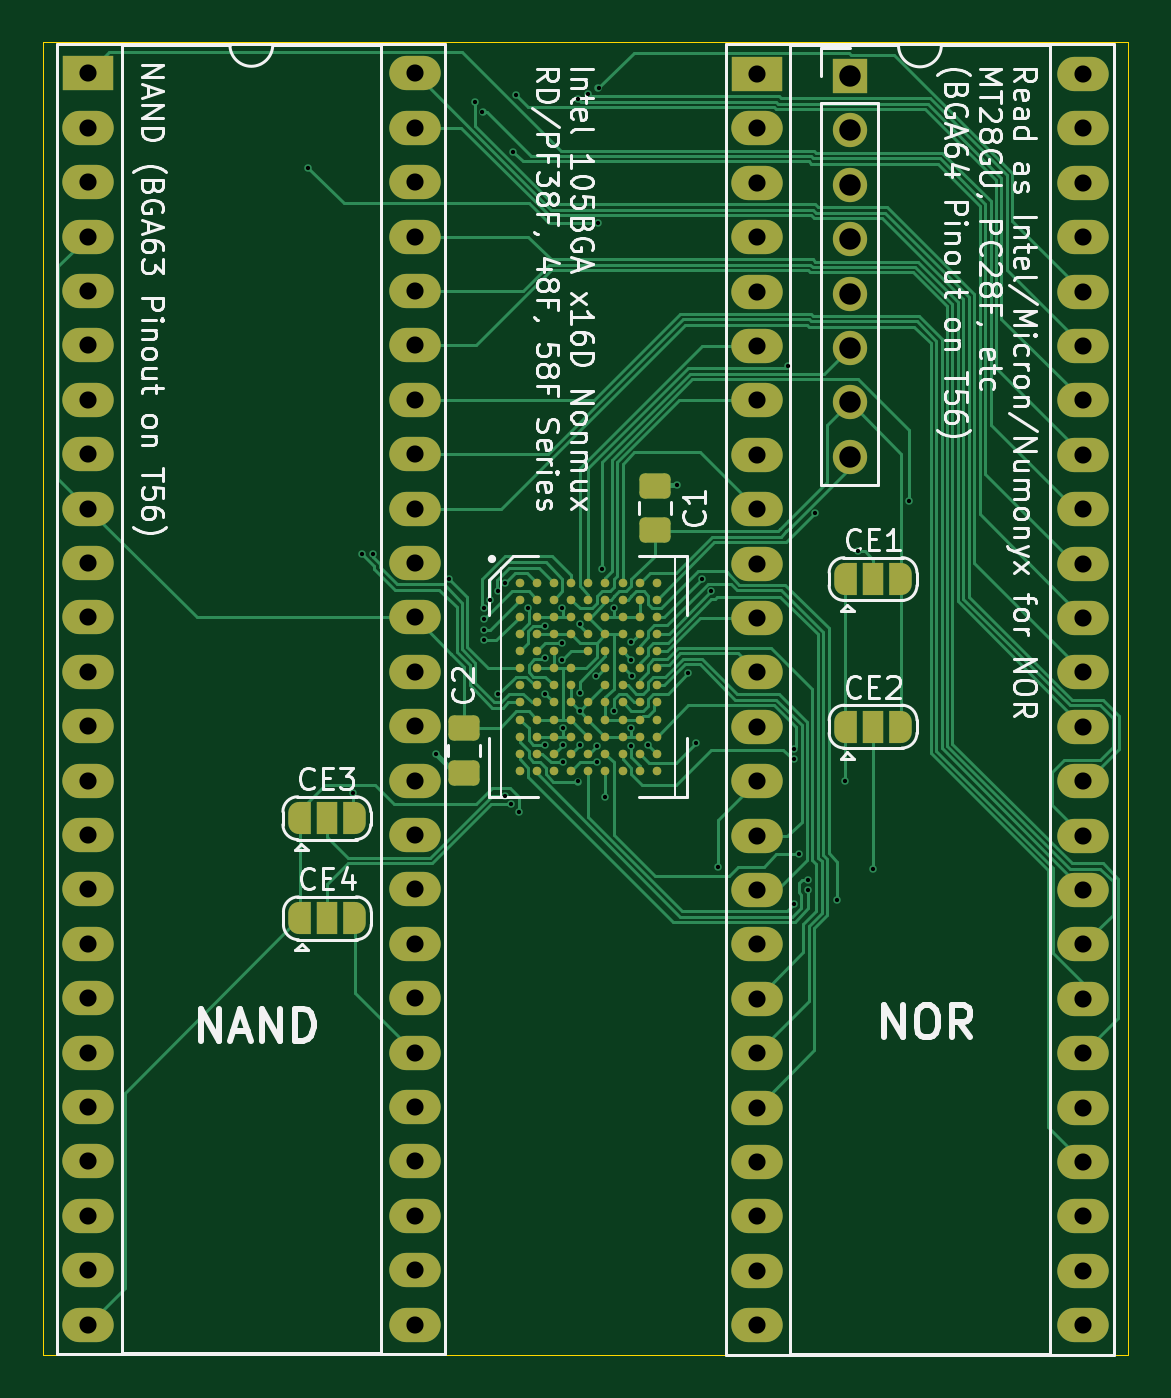
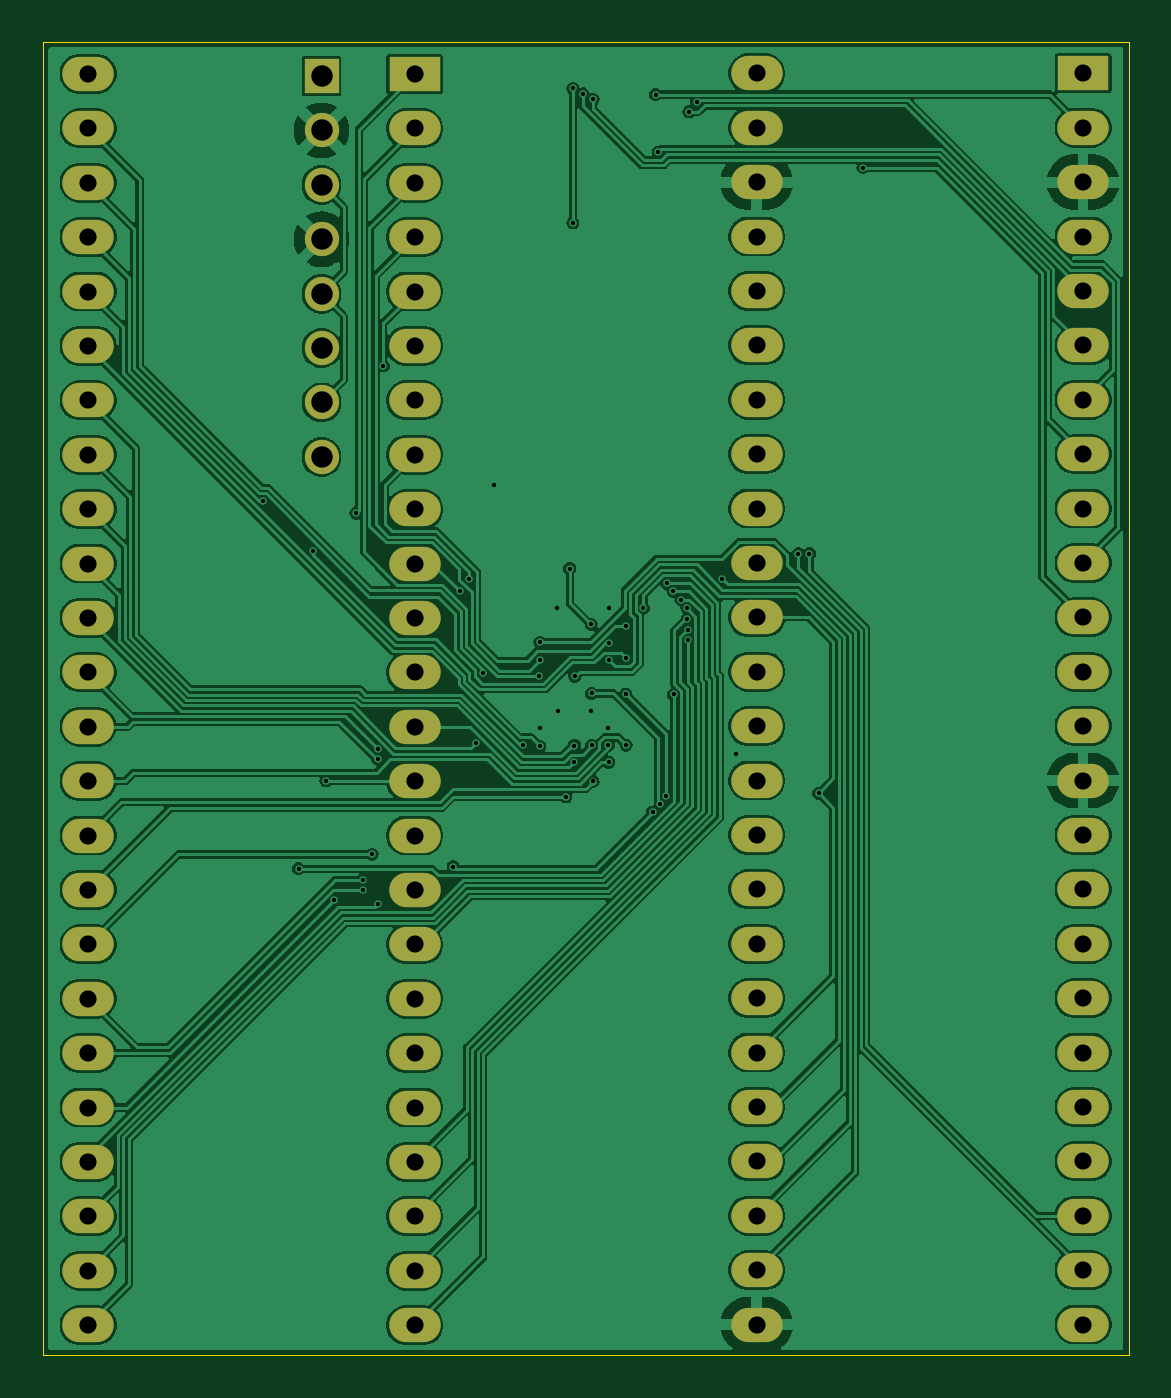
Circuit board: 8 layer files. Board 50.7 x 61.3 mm.
- bottom_copper: Intel 105 BGA NOR+NAND NonMux-B_Cu.gbr (170418 bytes)
- bottom_mask: Intel 105 BGA NOR+NAND NonMux-B_Mask.gbr (3297 bytes)
- outline: Intel 105 BGA NOR+NAND NonMux-Edge_Cuts.gbr (629 bytes)
- top_copper: Intel 105 BGA NOR+NAND NonMux-F_Cu.gbr (53040 bytes)
- top_mask: Intel 105 BGA NOR+NAND NonMux-F_Mask.gbr (8187 bytes)
- top_silk: Intel 105 BGA NOR+NAND NonMux-F_Silkscreen.gbr (80909 bytes)
- drill: Intel 105 BGA NOR+NAND NonMux-NPTH.drl (265 bytes)
- drill: Intel 105 BGA NOR+NAND NonMux-PTH.drl (3047 bytes)

=== bottom_copper: Intel 105 BGA NOR+NAND NonMux-B_Cu.gbr (170418 bytes, source omitted) ===
=== bottom_mask: Intel 105 BGA NOR+NAND NonMux-B_Mask.gbr ===
%TF.GenerationSoftware,KiCad,Pcbnew,8.0.7*%
%TF.CreationDate,2025-02-11T22:57:12-05:00*%
%TF.ProjectId,Intel 105 BGA NOR+NAND NonMux,496e7465-6c20-4313-9035-20424741204e,rev?*%
%TF.SameCoordinates,Original*%
%TF.FileFunction,Soldermask,Bot*%
%TF.FilePolarity,Negative*%
%FSLAX46Y46*%
G04 Gerber Fmt 4.6, Leading zero omitted, Abs format (unit mm)*
G04 Created by KiCad (PCBNEW 8.0.7) date 2025-02-11 22:57:12*
%MOMM*%
%LPD*%
G01*
G04 APERTURE LIST*
%ADD10R,2.400000X1.600000*%
%ADD11O,2.400000X1.600000*%
%ADD12R,1.600000X1.600000*%
%ADD13C,1.600000*%
G04 APERTURE END LIST*
D10*
%TO.C,J3*%
X140131800Y-63398400D03*
D11*
X140131800Y-65938400D03*
X140131800Y-68478400D03*
X140131800Y-71018400D03*
X140131800Y-73558400D03*
X140131800Y-76098400D03*
X140131800Y-78638400D03*
X140131800Y-81178400D03*
X140131800Y-83718400D03*
X140131800Y-86258400D03*
X140131800Y-88798400D03*
X140131800Y-91338400D03*
X140131800Y-93878400D03*
X140131800Y-96418400D03*
X140131800Y-98958400D03*
X140131800Y-101498400D03*
X140131800Y-104038400D03*
X140131800Y-106578400D03*
X140131800Y-109118400D03*
X140131800Y-111658400D03*
X140131800Y-114198400D03*
X140131800Y-116738400D03*
X140131800Y-119278400D03*
X140131800Y-121818400D03*
X155371800Y-121818400D03*
X155371800Y-119278400D03*
X155371800Y-116738400D03*
X155371800Y-114198400D03*
X155371800Y-111658400D03*
X155371800Y-109118400D03*
X155371800Y-106578400D03*
X155371800Y-104038400D03*
X155371800Y-101498400D03*
X155371800Y-98958400D03*
X155371800Y-96418400D03*
X155371800Y-93878400D03*
X155371800Y-91338400D03*
X155371800Y-88798400D03*
X155371800Y-86258400D03*
X155371800Y-83718400D03*
X155371800Y-81178400D03*
X155371800Y-78638400D03*
X155371800Y-76098400D03*
X155371800Y-73558400D03*
X155371800Y-71018400D03*
X155371800Y-68478400D03*
X155371800Y-65938400D03*
X155371800Y-63398400D03*
%TD*%
D10*
%TO.C,J1*%
X171348400Y-63423800D03*
D11*
X171348400Y-65963800D03*
X171348400Y-68503800D03*
X171348400Y-71043800D03*
X171348400Y-73583800D03*
X171348400Y-76123800D03*
X171348400Y-78663800D03*
X171348400Y-81203800D03*
X171348400Y-83743800D03*
X171348400Y-86283800D03*
X171348400Y-88823800D03*
X171348400Y-91363800D03*
X171348400Y-93903800D03*
X171348400Y-96443800D03*
X171348400Y-98983800D03*
X171348400Y-101523800D03*
X171348400Y-104063800D03*
X171348400Y-106603800D03*
X171348400Y-109143800D03*
X171348400Y-111683800D03*
X171348400Y-114223800D03*
X171348400Y-116763800D03*
X171348400Y-119303800D03*
X171348400Y-121843800D03*
X186588400Y-121843800D03*
X186588400Y-119303800D03*
X186588400Y-116763800D03*
X186588400Y-114223800D03*
X186588400Y-111683800D03*
X186588400Y-109143800D03*
X186588400Y-106603800D03*
X186588400Y-104063800D03*
X186588400Y-101523800D03*
X186588400Y-98983800D03*
X186588400Y-96443800D03*
X186588400Y-93903800D03*
X186588400Y-91363800D03*
X186588400Y-88823800D03*
X186588400Y-86283800D03*
X186588400Y-83743800D03*
X186588400Y-81203800D03*
X186588400Y-78663800D03*
X186588400Y-76123800D03*
X186588400Y-73583800D03*
X186588400Y-71043800D03*
X186588400Y-68503800D03*
X186588400Y-65963800D03*
X186588400Y-63423800D03*
%TD*%
D12*
%TO.C,J2*%
X175691800Y-63525400D03*
D13*
X175691800Y-66065400D03*
X175691800Y-68605400D03*
X175691800Y-71145400D03*
X175691800Y-73685400D03*
X175691800Y-76225400D03*
X175691800Y-78765400D03*
X175691800Y-81305400D03*
%TD*%
M02*

=== outline: Intel 105 BGA NOR+NAND NonMux-Edge_Cuts.gbr ===
%TF.GenerationSoftware,KiCad,Pcbnew,8.0.7*%
%TF.CreationDate,2025-02-11T22:57:12-05:00*%
%TF.ProjectId,Intel 105 BGA NOR+NAND NonMux,496e7465-6c20-4313-9035-20424741204e,rev?*%
%TF.SameCoordinates,Original*%
%TF.FileFunction,Profile,NP*%
%FSLAX46Y46*%
G04 Gerber Fmt 4.6, Leading zero omitted, Abs format (unit mm)*
G04 Created by KiCad (PCBNEW 8.0.7) date 2025-02-11 22:57:12*
%MOMM*%
%LPD*%
G01*
G04 APERTURE LIST*
%TA.AperFunction,Profile*%
%ADD10C,0.050000*%
%TD*%
G04 APERTURE END LIST*
D10*
X138007800Y-61925200D02*
X188701600Y-61925200D01*
X188701600Y-123240800D01*
X138007800Y-123240800D01*
X138007800Y-61925200D01*
M02*

=== top_copper: Intel 105 BGA NOR+NAND NonMux-F_Cu.gbr (53040 bytes, source omitted) ===
=== top_mask: Intel 105 BGA NOR+NAND NonMux-F_Mask.gbr (8187 bytes, source omitted) ===
=== top_silk: Intel 105 BGA NOR+NAND NonMux-F_Silkscreen.gbr (80909 bytes, source omitted) ===
=== drill: Intel 105 BGA NOR+NAND NonMux-NPTH.drl ===
M48
; DRILL file {KiCad 8.0.7} date 2025-02-11T22:57:14-0500
; FORMAT={-:-/ absolute / inch / decimal}
; #@! TF.CreationDate,2025-02-11T22:57:14-05:00
; #@! TF.GenerationSoftware,Kicad,Pcbnew,8.0.7
; #@! TF.FileFunction,NonPlated,1,2,NPTH
FMAT,2
INCH
%
G90
G05
M30

=== drill: Intel 105 BGA NOR+NAND NonMux-PTH.drl ===
M48
; DRILL file {KiCad 8.0.7} date 2025-02-11T22:57:14-0500
; FORMAT={-:-/ absolute / inch / decimal}
; #@! TF.CreationDate,2025-02-11T22:57:14-05:00
; #@! TF.GenerationSoftware,Kicad,Pcbnew,8.0.7
; #@! TF.FileFunction,Plated,1,2,PTH
FMAT,2
INCH
; #@! TA.AperFunction,Plated,PTH,ViaDrill
T1C0.0079
; #@! TA.AperFunction,Plated,PTH,ComponentDrill
T2C0.0315
; #@! TA.AperFunction,Plated,PTH,ComponentDrill
T3C0.0394
%
G90
G05
T1
X5.9217Y-2.6694
X6.0031Y-3.8193
X6.0201Y-3.3787
X6.0407Y-3.379
X6.1559Y-3.7469
X6.1805Y-3.4247
X6.2276Y-2.5494
X6.2419Y-2.5669
X6.2441Y-3.5186
X6.2441Y-3.5384
X6.2448Y-3.4999
X6.2455Y-3.4788
X6.2561Y-3.4633
X6.2697Y-3.6378
X6.2705Y-3.4476
X6.2827Y-3.433
X6.2841Y-3.8242
X6.2944Y-3.8399
X6.2983Y-2.6406
X6.3029Y-2.5349
X6.3085Y-3.8541
X6.3252Y-3.4787
X6.3567Y-3.5713
X6.3571Y-3.7308
X6.3575Y-3.5111
X6.3575Y-3.637
X6.3879Y-3.5751
X6.389Y-3.4787
X6.389Y-3.5433
X6.3894Y-3.7622
X6.3897Y-3.7309
X6.3902Y-3.6996
X6.4176Y-3.7977
X6.4177Y-2.5436
X6.4205Y-3.7315
X6.4205Y-3.6358
X6.421Y-3.668
X6.4212Y-3.5089
X6.4364Y-2.5336
X6.4515Y-3.6046
X6.452Y-3.7319
X6.4528Y-3.7626
X6.4551Y-2.7711
X6.4552Y-2.5236
X6.4609Y-3.4063
X6.468Y-3.826
X6.4831Y-3.6685
X6.4837Y-3.4792
X6.515Y-3.6996
X6.5154Y-3.5736
X6.5157Y-3.5417
X6.5157Y-3.7331
X6.5171Y-3.6038
X6.5465Y-3.7309
X6.5992Y-3.2535
X6.6206Y-3.5986
X6.6338Y-3.7267
X6.6452Y-3.4254
X6.6629Y-3.4484
X6.6748Y-3.9544
X6.8033Y-3.0336
X6.8138Y-4.0235
X6.814Y-3.7375
X6.814Y-3.7563
X6.824Y-3.9319
X6.8408Y-3.9785
X6.8408Y-3.9972
X6.8537Y-3.3045
X6.8945Y-4.0162
X6.9087Y-3.7965
X6.933Y-3.3747
X6.9591Y-3.9579
X7.0254Y-3.2823
T2
X5.517Y-2.496
X5.517Y-2.596
X5.517Y-2.696
X5.517Y-2.796
X5.517Y-2.896
X5.517Y-2.996
X5.517Y-3.096
X5.517Y-3.196
X5.517Y-3.296
X5.517Y-3.396
X5.517Y-3.496
X5.517Y-3.596
X5.517Y-3.696
X5.517Y-3.796
X5.517Y-3.896
X5.517Y-3.996
X5.517Y-4.096
X5.517Y-4.196
X5.517Y-4.296
X5.517Y-4.396
X5.517Y-4.496
X5.517Y-4.596
X5.517Y-4.696
X5.517Y-4.796
X6.117Y-2.496
X6.117Y-2.596
X6.117Y-2.696
X6.117Y-2.796
X6.117Y-2.896
X6.117Y-2.996
X6.117Y-3.096
X6.117Y-3.196
X6.117Y-3.296
X6.117Y-3.396
X6.117Y-3.496
X6.117Y-3.596
X6.117Y-3.696
X6.117Y-3.796
X6.117Y-3.896
X6.117Y-3.996
X6.117Y-4.096
X6.117Y-4.196
X6.117Y-4.296
X6.117Y-4.396
X6.117Y-4.496
X6.117Y-4.596
X6.117Y-4.696
X6.117Y-4.796
X6.746Y-2.497
X6.746Y-2.597
X6.746Y-2.697
X6.746Y-2.797
X6.746Y-2.897
X6.746Y-2.997
X6.746Y-3.097
X6.746Y-3.197
X6.746Y-3.297
X6.746Y-3.397
X6.746Y-3.497
X6.746Y-3.597
X6.746Y-3.697
X6.746Y-3.797
X6.746Y-3.897
X6.746Y-3.997
X6.746Y-4.097
X6.746Y-4.197
X6.746Y-4.297
X6.746Y-4.397
X6.746Y-4.497
X6.746Y-4.597
X6.746Y-4.697
X6.746Y-4.797
X7.346Y-2.497
X7.346Y-2.597
X7.346Y-2.697
X7.346Y-2.797
X7.346Y-2.897
X7.346Y-2.997
X7.346Y-3.097
X7.346Y-3.197
X7.346Y-3.297
X7.346Y-3.397
X7.346Y-3.497
X7.346Y-3.597
X7.346Y-3.697
X7.346Y-3.797
X7.346Y-3.897
X7.346Y-3.997
X7.346Y-4.097
X7.346Y-4.197
X7.346Y-4.297
X7.346Y-4.397
X7.346Y-4.497
X7.346Y-4.597
X7.346Y-4.697
X7.346Y-4.797
T3
X6.917Y-2.501
X6.917Y-2.601
X6.917Y-2.701
X6.917Y-2.801
X6.917Y-2.901
X6.917Y-3.001
X6.917Y-3.101
X6.917Y-3.201
M30

